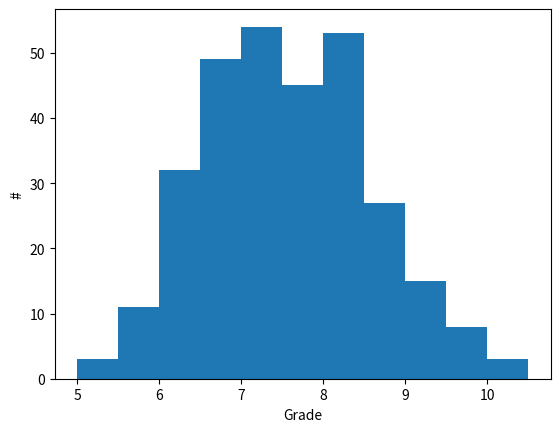
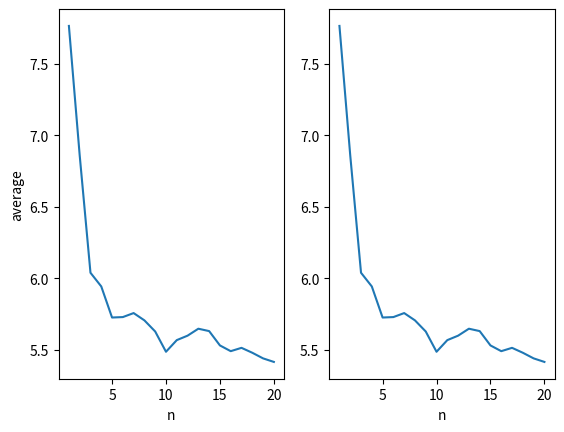
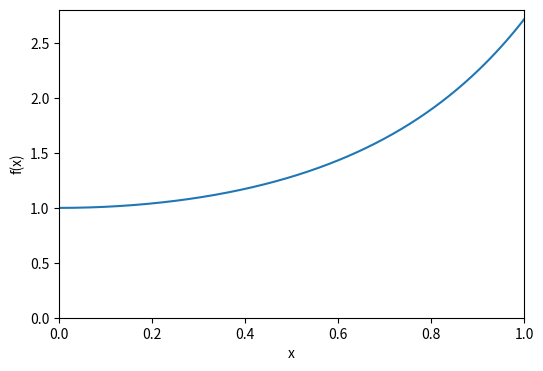
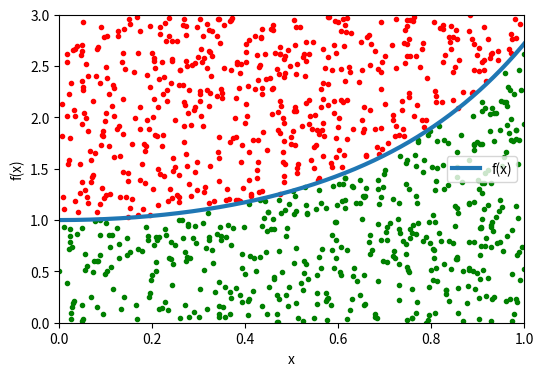

Recreate these plots in Python, in order.
import numpy as np
a = np.array([1,2,3,4,5,6,7,8,9,10,11,32,55,78,22,99,55,33.2,55.77,99,101.3])

#some code to set the first three and last two entries to zero 

# A bit tricky, but these work
a[0] = 0
a[1] = 0
a[2] = 0

# We could count forwards (a[19] = 0 and a[20] = 0), but is much 
# easier to count backwards from the  end
a[-2] = 0
a[-1] = 0
print(a)

#Different approach:
a = np.array([1,2,3,4,5,6,7,8,9,10,11,32,55,78,22,99,55,33.2,55.77,99,101.3])
a[:3] = 0
a[-2:] = 0
print(a)


a = np.array(range(20))+1
print(a)
a[0:10]  =  0
print(a)

a = np.array([1,2,3,4,5,6,7,8,9,10,11,32,55,78,22,99,55,33.2,55.77,99,101.3])
a[-2:]=0
a[:2]=0
print(a)

n = np.array(range(21))
out = 2**n
print(out)

a = np.linspace(-2,1,20)
print(a)

a = np.arange(60,49.9,-0.5)
print(a)

raw = np.random.normal(7.5,1,300)
rounded_grades = np.round(raw*2)/2
print(rounded_grades)

import matplotlib.pyplot as plt
bins = np.arange(np.min(rounded_grades),np.max(rounded_grades)+0.5,0.5)

plt.figure()
plt.hist(rounded_grades, bins=bins)
plt.xlabel('Grade')
plt.ylabel('#')
plt.show()

m1 = np.zeros([3,3])
m1[0,:] = np.array([1,1,0])
m1[1,:] = np.array([0,2,1]) 
m1[2,:] = np.array([1,0,1]) 
m2 = np.zeros([3,3])
m2[:,0] = np.array([1,3,1])
m2[:,1] = np.array([3,1,1]) 
m2[:,2] = np.array([0,1,1]) 

# Check the matrices  
print(m1)
print()
print(m2)
print()

product = np.matmul(m1,m2)
print(product)

import numpy as np
import matplotlib.pyplot as plt

measurements = np.random.normal(5,1,20)
print(measurements)

average_n_vs1 = np.cumsum(measurements)/np.arange(1,len(measurements)+1)
average_n_vs2 = np.dot(np.tri(20),measurements)

plt.figure()

ax1 = plt.subplot(121)
plt.plot(np.arange(1, len(measurements)+1), average_n_vs1)
plt.xlabel('n')
plt.ylabel('average')

ax2 = plt.subplot(122, sharey=ax1)
plt.plot(np.arange(1, len(measurements)+1), average_n_vs1)
plt.xlabel('n')

plt.show()

import numpy as np

array_skip = np.arange(14,44,2)
print(array_skip)


x = np.linspace(0,4,20)
y = np.sqrt(x)
print(y)

import matplotlib.pyplot as plt

#First we define our function
def f(x):
    return np.exp(x**2)

x = np.linspace(0,1,1000)         #generate an array with x values

#make the figure
plt.figure(figsize=(6,4))
plt.plot(x,f(x))
plt.xlim(0,1)
plt.ylim(0)
plt.ylabel('f(x)')
plt.xlabel('x')
plt.show()

print('Maximum value of f(x) in the interval [0,1] is %.3f' %(np.max(f(x))))

N = int(1e6)   #number of points that we are going to use in our calculation
x_a = 0
x_b = 1
y_a = 0
y_b = 3
#Generating our samples:
random_x = np.random.uniform(x_a,x_b,size=N)   
random_y = np.random.uniform(y_a,y_b,size=N)

from time import time

t1 = time()

s = 0

for i in range(len(random_x)):
    if random_y[i] <= np.exp(random_x[i]**2):
        s+= 1

solution_integral = (x_b-x_a)*(y_b-y_a)*s/N

print('The solution of the integral is %.6f' %(solution_integral))            
print('Time for calculation: %.3f s' %(time()-t1))

t1 = time()

s = np.sum(random_y <= np.exp(random_x**2))

solution_integral = 3*s/N

print('The solution of the integral is %.6f' %(solution_integral))            
print('Time for calculation: %.3f s' %(time()-t1))

random_x = np.random.uniform(0,1,1000)
random_y = np.random.uniform(0,3,1000)

points_within_area = np.array([random_x[random_y <= np.exp(random_x**2)],random_y[random_y <= np.exp(random_x**2)]])
points_outside_area = np.array([random_x[random_y > np.exp(random_x**2)],random_y[random_y > np.exp(random_x**2)]])

plt.figure(figsize=(6,4))
plt.plot(points_outside_area[0],points_outside_area[1], '.',c='red')
plt.plot(points_within_area[0],points_within_area[1], '.', c='green')
plt.plot(x,f(x),linewidth=3,label='f(x)')
plt.xlim(0,1)
plt.ylim(0,3)
plt.ylabel('f(x)')
plt.xlabel('x')
plt.legend()
plt.show()

def moving_avg(p, k):
    
    F = np.empty(len(p)-(k-1))
    
    for i in range(len(p)-(k-1)):
        F[i] = (1/k)*np.sum(p[i:i+k])
        
    return F

Z = np.arange(4,20)
print(Z)
print(moving_avg(Z, 3))
